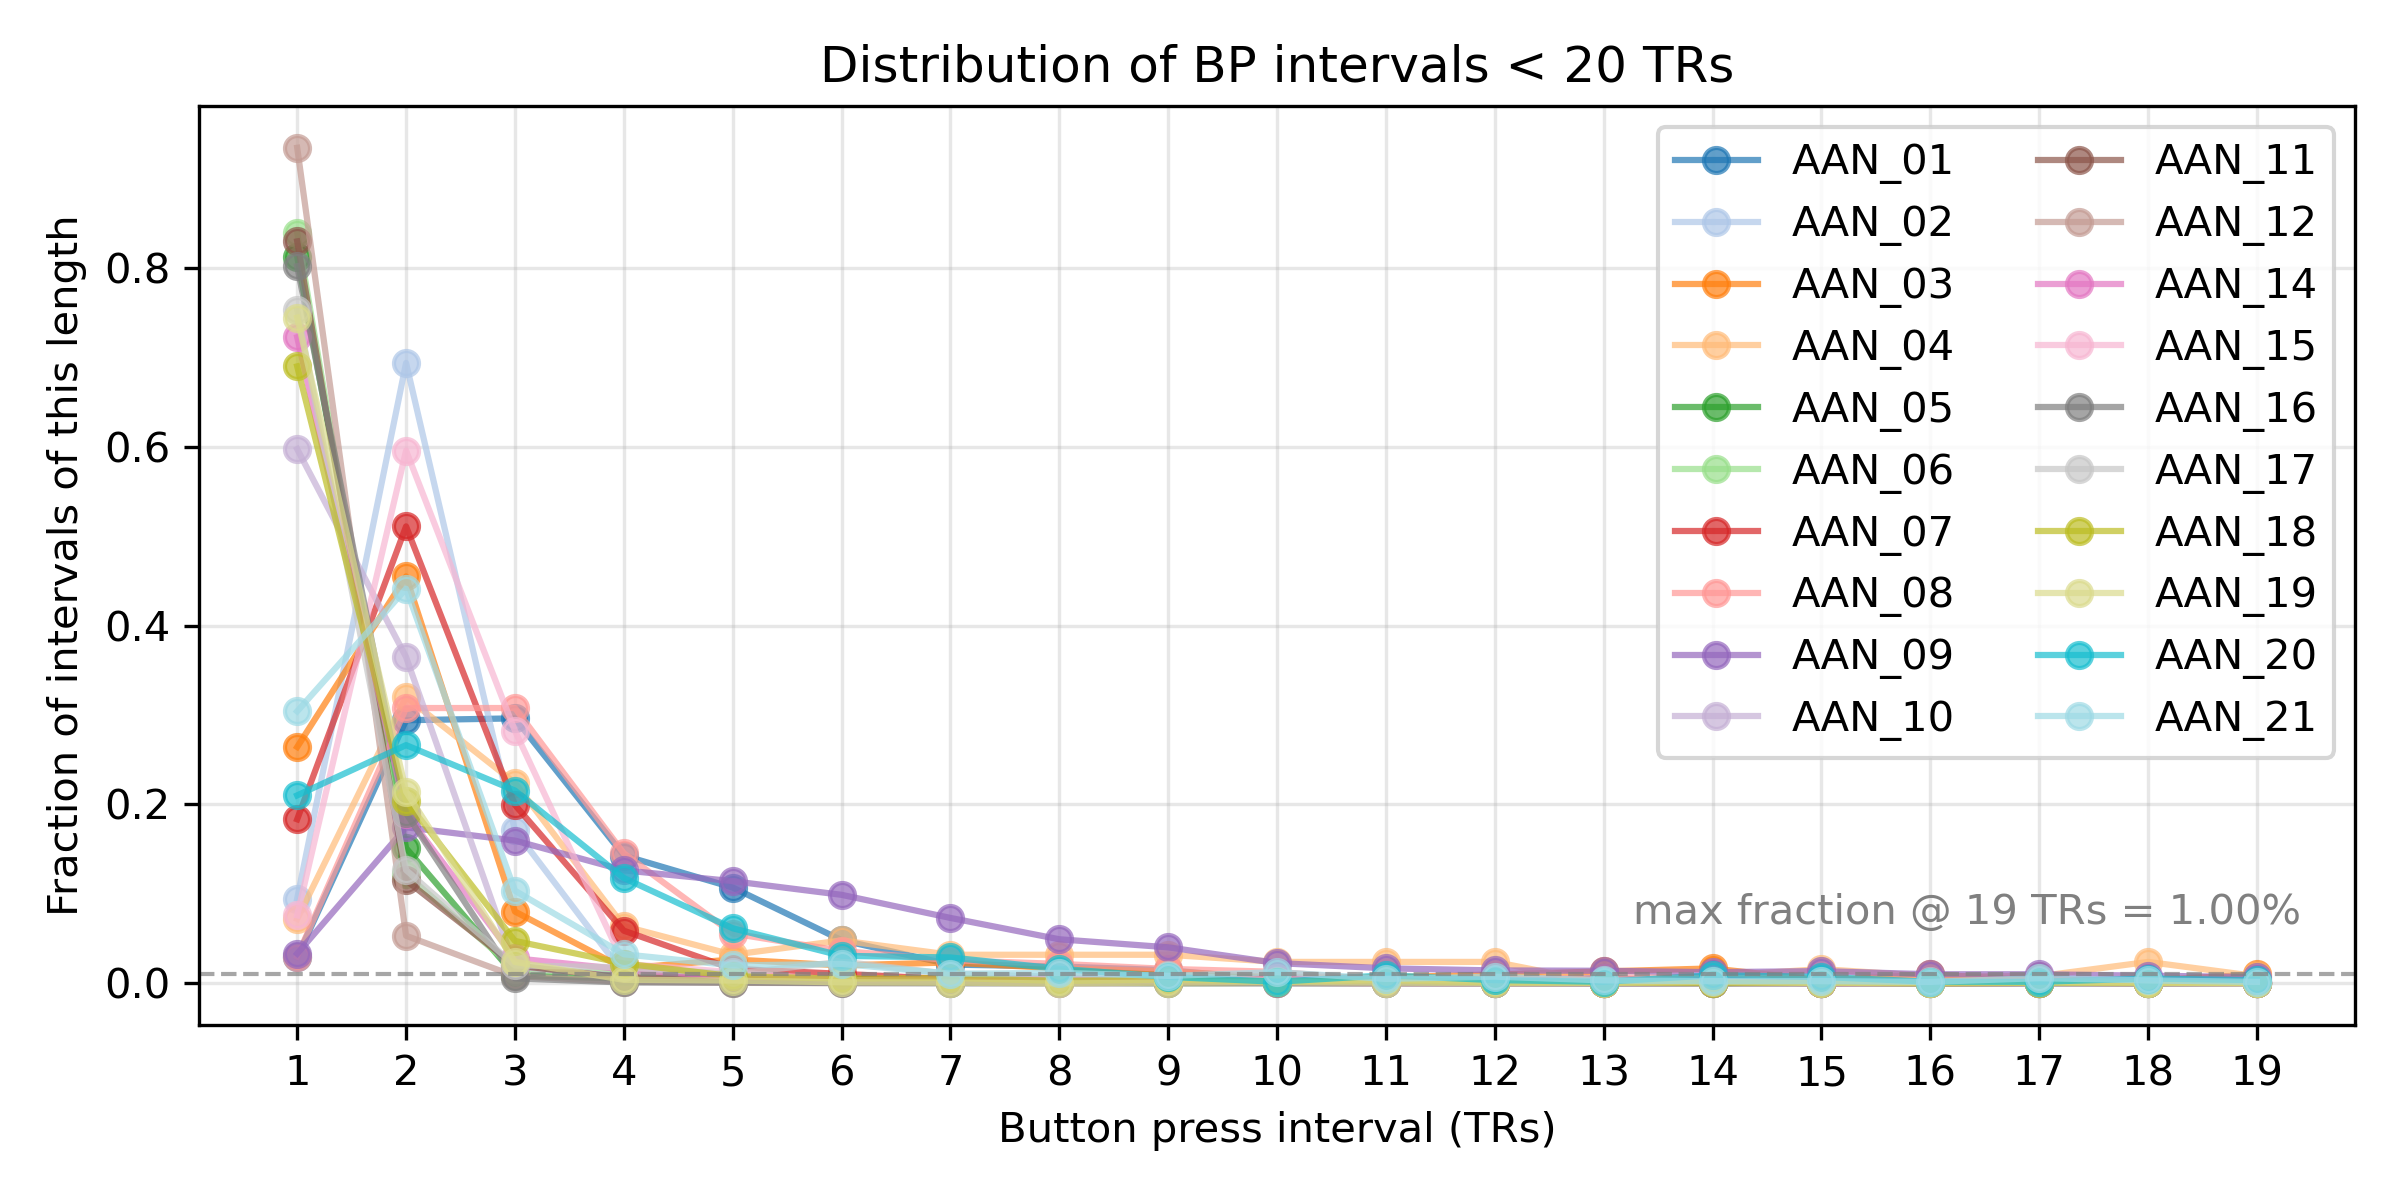

Data behind this chart, as committed beside it:
participant, interval, fraction
AAN_01, 1, 0.02941
AAN_01, 2, 0.2941
AAN_01, 3, 0.2962
AAN_01, 4, 0.1429
AAN_01, 5, 0.1071
AAN_01, 6, 0.04832
AAN_01, 7, 0.02101
AAN_01, 8, 0.01891
AAN_01, 9, 0.01471
AAN_01, 10, 0.004202
AAN_01, 11, 0.004202
AAN_01, 12, 0.002101
AAN_01, 13, 0.006303
AAN_01, 14, 0.0
AAN_01, 15, 0.002101
AAN_01, 16, 0.002101
AAN_01, 17, 0.002101
AAN_01, 18, 0.002101
AAN_01, 19, 0.002101
AAN_02, 1, 0.09486
AAN_02, 2, 0.6935
AAN_02, 3, 0.171
AAN_02, 4, 0.01072
AAN_02, 5, 0.006967
AAN_02, 6, 0.005359
AAN_02, 7, 0.004287
AAN_02, 8, 0.003215
AAN_02, 9, 0.001608
AAN_02, 10, 0.002144
AAN_02, 11, 0.003215
AAN_02, 12, 0.001072
AAN_02, 13, 0.0
AAN_02, 14, 0.0005359
AAN_02, 15, 0.0
AAN_02, 16, 0.0
AAN_02, 17, 0.0005359
AAN_02, 18, 0.0005359
AAN_02, 19, 0.0005359
AAN_03, 1, 0.2642
AAN_03, 2, 0.4548
AAN_03, 3, 0.08027
AAN_03, 4, 0.01672
AAN_03, 5, 0.02676
AAN_03, 6, 0.02007
AAN_03, 7, 0.02341
AAN_03, 8, 0.01672
AAN_03, 9, 0.01338
AAN_03, 10, 0.006689
AAN_03, 11, 0.006689
AAN_03, 12, 0.01003
AAN_03, 13, 0.01338
AAN_03, 14, 0.01672
AAN_03, 15, 0.003344
AAN_03, 16, 0.01003
AAN_03, 17, 0.003344
AAN_03, 18, 0.003344
AAN_03, 19, 0.01003
AAN_04, 1, 0.072
AAN_04, 2, 0.32
AAN_04, 3, 0.224
... 320 more rows
